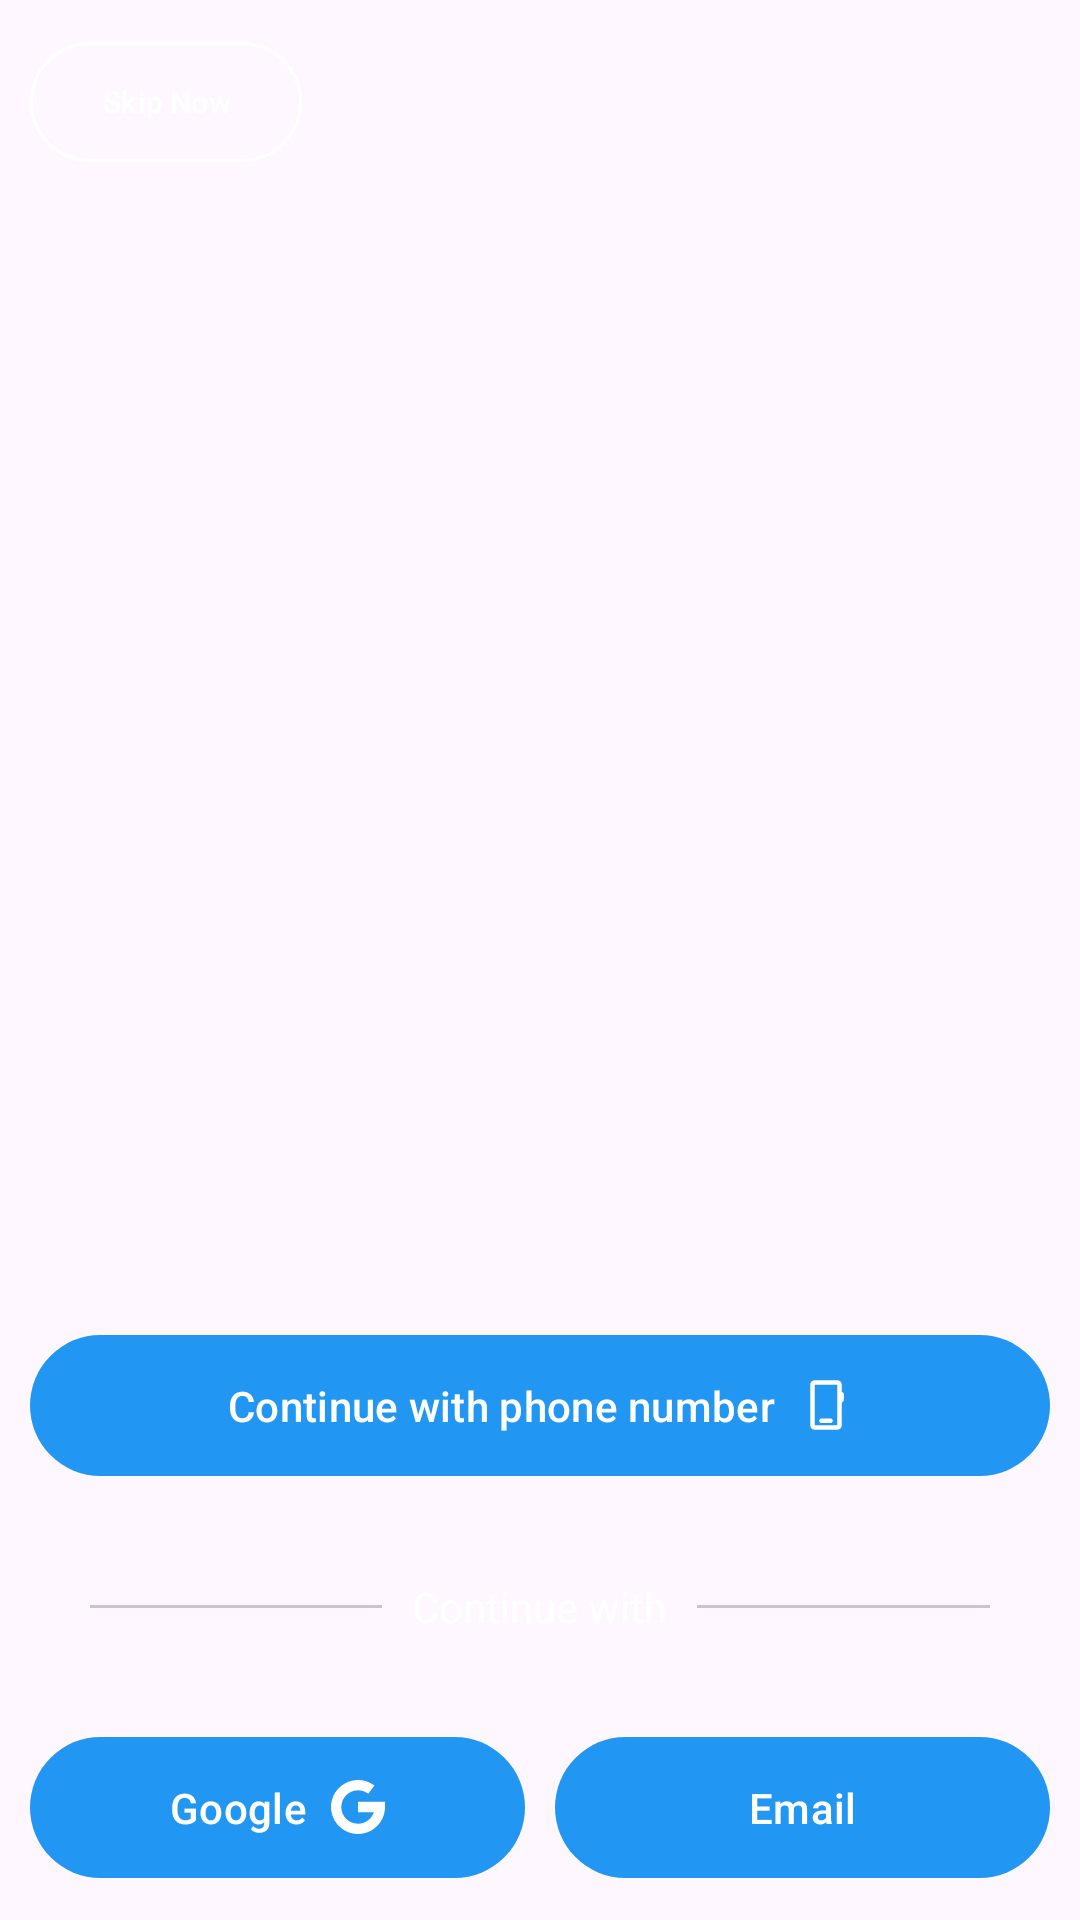

Produce the Android XML layout that renders to this screen, including the resource entries it uses.
<!-- AndroidManifest.xml: application theme Theme.RealEstate -->
<!-- res/layout/activity_login_options.xml -->
<?xml version="1.0" encoding="utf-8"?>
<androidx.constraintlayout.widget.ConstraintLayout
    xmlns:android="http://schemas.android.com/apk/res/android"
    xmlns:app="http://schemas.android.com/apk/res-auto"
    xmlns:tools="http://schemas.android.com/tools"
    android:id="@+id/main"
    android:layoutDirection="rtl"
    android:layout_width="match_parent"
    android:layout_height="match_parent"
    tools:context=".activities.LoginOptionsActivity">

    
    <View
        android:id="@+id/view"
        android:layout_width="0dp"
        android:layout_height="0dp"
        android:background="@drawable/back2"
        app:layout_constraintTop_toTopOf="parent"
        app:layout_constraintBottom_toBottomOf="parent"
        app:layout_constraintStart_toStartOf="parent"
        app:layout_constraintEnd_toEndOf="parent" />

    <com.google.android.material.button.MaterialButton
        android:id="@+id/skipBtn"
        android:layout_width="wrap_content"
        android:layout_height="wrap_content"
        android:text="@string/skip_now"
        android:textColor="@color/white"
        android:textSize="10sp"
        android:backgroundTint="@android:color/transparent"
        app:strokeColor="@color/white"
        app:strokeWidth="1dp"
        app:layout_constraintTop_toTopOf="parent"
        app:layout_constraintEnd_toEndOf="parent"
        android:layout_margin="10dp" />

    
    <LinearLayout
        android:layout_width="0dp"
        android:layout_height="wrap_content"
        android:orientation="vertical"
        android:padding="10dp"
        app:layout_constraintStart_toStartOf="parent"
        app:layout_constraintEnd_toEndOf="parent"
        app:layout_constraintBottom_toBottomOf="parent">

        <com.google.android.material.button.MaterialButton
            android:id="@+id/loginPhonebtn"
            android:layout_width="match_parent"
            android:layout_height="wrap_content"
            android:minHeight="@dimen/m_button_height"
            android:text="@string/continue_with_phone"
            app:icon="@drawable/phone_black"
            app:iconGravity="textStart"
            app:iconPadding="8dp" />

        
        <RelativeLayout
            android:layout_width="match_parent"
            android:layout_height="wrap_content"
            android:padding="20dp">

            
            <com.google.android.material.divider.MaterialDivider
                android:id="@+id/dividerStart"
                android:layout_width="match_parent"
                android:layout_height="1dp"
                android:layout_centerVertical="true"
                android:layout_alignParentStart="true"
                android:layout_toStartOf="@id/continueWithLabelTv" />

            
            <TextView
                android:id="@+id/continueWithLabelTv"
                android:layout_width="wrap_content"
                android:layout_height="wrap_content"
                android:layout_centerInParent="true"
                android:padding="10dp"
                android:text="@string/continue_with"
                android:textColor="@color/white" />

            
            <com.google.android.material.divider.MaterialDivider
                android:id="@+id/dividerEnd"
                android:layout_width="match_parent"
                android:layout_height="1dp"
                android:layout_centerVertical="true"
                android:layout_toEndOf="@id/continueWithLabelTv"
                android:layout_alignParentEnd="true" />
        </RelativeLayout>

        
        <LinearLayout
            android:id="@+id/moreOptionsLl"
            android:layout_width="match_parent"
            android:layout_height="wrap_content"
            android:orientation="horizontal">

            <com.google.android.material.button.MaterialButton
                android:id="@+id/loginEmailBtn"
                android:layout_width="0dp"
                android:layout_height="wrap_content"
                android:layout_marginEnd="5dp"
                android:layout_weight="1"
                android:minHeight="@dimen/m_button_height"
                android:text="@string/email"
                app:icon="@drawable/email_black"
                app:iconGravity="textStart"
                app:iconPadding="8dp" />

            <com.google.android.material.button.MaterialButton
                android:id="@+id/loginGoogleBtn"
                android:layout_width="0dp"
                android:layout_height="wrap_content"
                android:layout_marginStart="5dp"
                android:layout_weight="1"
                android:minHeight="@dimen/m_button_height"
                android:text="@string/google"
                app:icon="@drawable/google_white1"
                app:iconGravity="textStart"
                app:iconPadding="8dp" />
        </LinearLayout>

    </LinearLayout>

</androidx.constraintlayout.widget.ConstraintLayout>
<!-- resources referenced by this layout -->
<resources>
  <color name="white">#FFFFFFFF</color>
  <dimen name="m_button_height">55dp</dimen>
  <!-- drawable google_white1 (drawable) -->
  <vector xmlns:android="http://schemas.android.com/apk/res/android"
      android:width="24dp"
      android:height="24dp"
      android:viewportWidth="512"
      android:viewportHeight="512">
    <path
        android:pathData="M241,0c9.33,0 18.67,0 28,0 1.96,0.28 3.91,0.59 5.87,0.83 8.1,0.96 16.25,1.56 24.29,2.91 33.58,5.63 64.75,17.67 93.5,35.9 6.57,4.17 12.83,8.81 19.43,13.36 -20.06,26.04 -39.73,51.59 -59.4,77.14 -67.37,-50.86 -155.71,-38.24 -207.29,12.53 -48.49,47.72 -63.52,123.09 -29.13,187.72 32.35,60.79 100.87,95.53 173.03,80.48 63.52,-13.25 105.92,-64.42 116.61,-106.14h-149.58v-97.56c2.44,0 4.57,0 6.7,0 80.83,0 161.66,0 242.49,0 2.16,0 4.33,-0.1 6.49,-0.16v64c-0.41,3.6 -0.82,7.19 -1.23,10.79 -6.13,55.09 -27.17,103.68 -64.3,144.88 -39.42,43.74 -88.27,71.05 -146.38,81.34 -9.63,1.71 -19.39,2.67 -29.1,3.98h-30c-1.29,-0.28 -2.56,-0.73 -3.86,-0.82 -40.05,-2.83 -77.51,-14.28 -111.69,-35.23C59.13,435.3 18.31,376.71 3.99,300.04 2.19,290.45 1.31,280.69 0,271v-30c0.41,-3.6 0.83,-7.19 1.23,-10.79 6.13,-55.09 27.17,-103.68 64.3,-144.88C104.94,41.58 153.79,14.27 211.9,3.98c9.63,-1.71 19.39,-2.67 29.1,-3.98Z"
        android:fillColor="#CC493F"/>
  </vector>
  <!-- drawable phone_black (drawable) -->
  <vector xmlns:android="http://schemas.android.com/apk/res/android" android:height="24dp" android:tint="#000000" android:viewportHeight="960" android:viewportWidth="960" android:width="24dp">
        
      <path android:fillColor="@android:color/white" android:pathData="M280,920Q247,920 223.5,896.5Q200,873 200,840L200,120Q200,87 223.5,63.5Q247,40 280,40L680,40Q713,40 736.5,63.5Q760,87 760,120L760,244Q778,251 789,266Q800,281 800,300L800,380Q800,399 789,414Q778,429 760,436L760,840Q760,873 736.5,896.5Q713,920 680,920L280,920ZM280,840L680,840Q680,840 680,840Q680,840 680,840L680,120Q680,120 680,120Q680,120 680,120L280,120Q280,120 280,120Q280,120 280,120L280,840Q280,840 280,840Q280,840 280,840ZM280,840Q280,840 280,840Q280,840 280,840L280,120Q280,120 280,120Q280,120 280,120L280,120Q280,120 280,120Q280,120 280,120L280,840Q280,840 280,840Q280,840 280,840ZM400,800L560,800Q577,800 588.5,788.5Q600,777 600,760Q600,743 588.5,731.5Q577,720 560,720L400,720Q383,720 371.5,731.5Q360,743 360,760Q360,777 371.5,788.5Q383,800 400,800Z"/>
      
  </vector>
  <string name="continue_with">Continue with</string>
  <string name="continue_with_phone">Continue with phone number</string>
  <string name="email">Email</string>
  <string name="google">Google</string>
  <string name="skip_now">Skip Now</string>
  <style name="Theme.RealEstate" parent="Base.Theme.RealEstate" />
  <style name="Base.Theme.RealEstate" parent="Theme.Material3.DayNight.NoActionBar">
          
           <item name="colorPrimary">@color/colorPrimary</item>
           <item name="colorPrimaryDark">@color/colorPrimaryDark</item>
      </style>
  <color name="colorPrimary">#2196F3</color>
  <color name="colorPrimaryDark">#08487A</color>
</resources>
